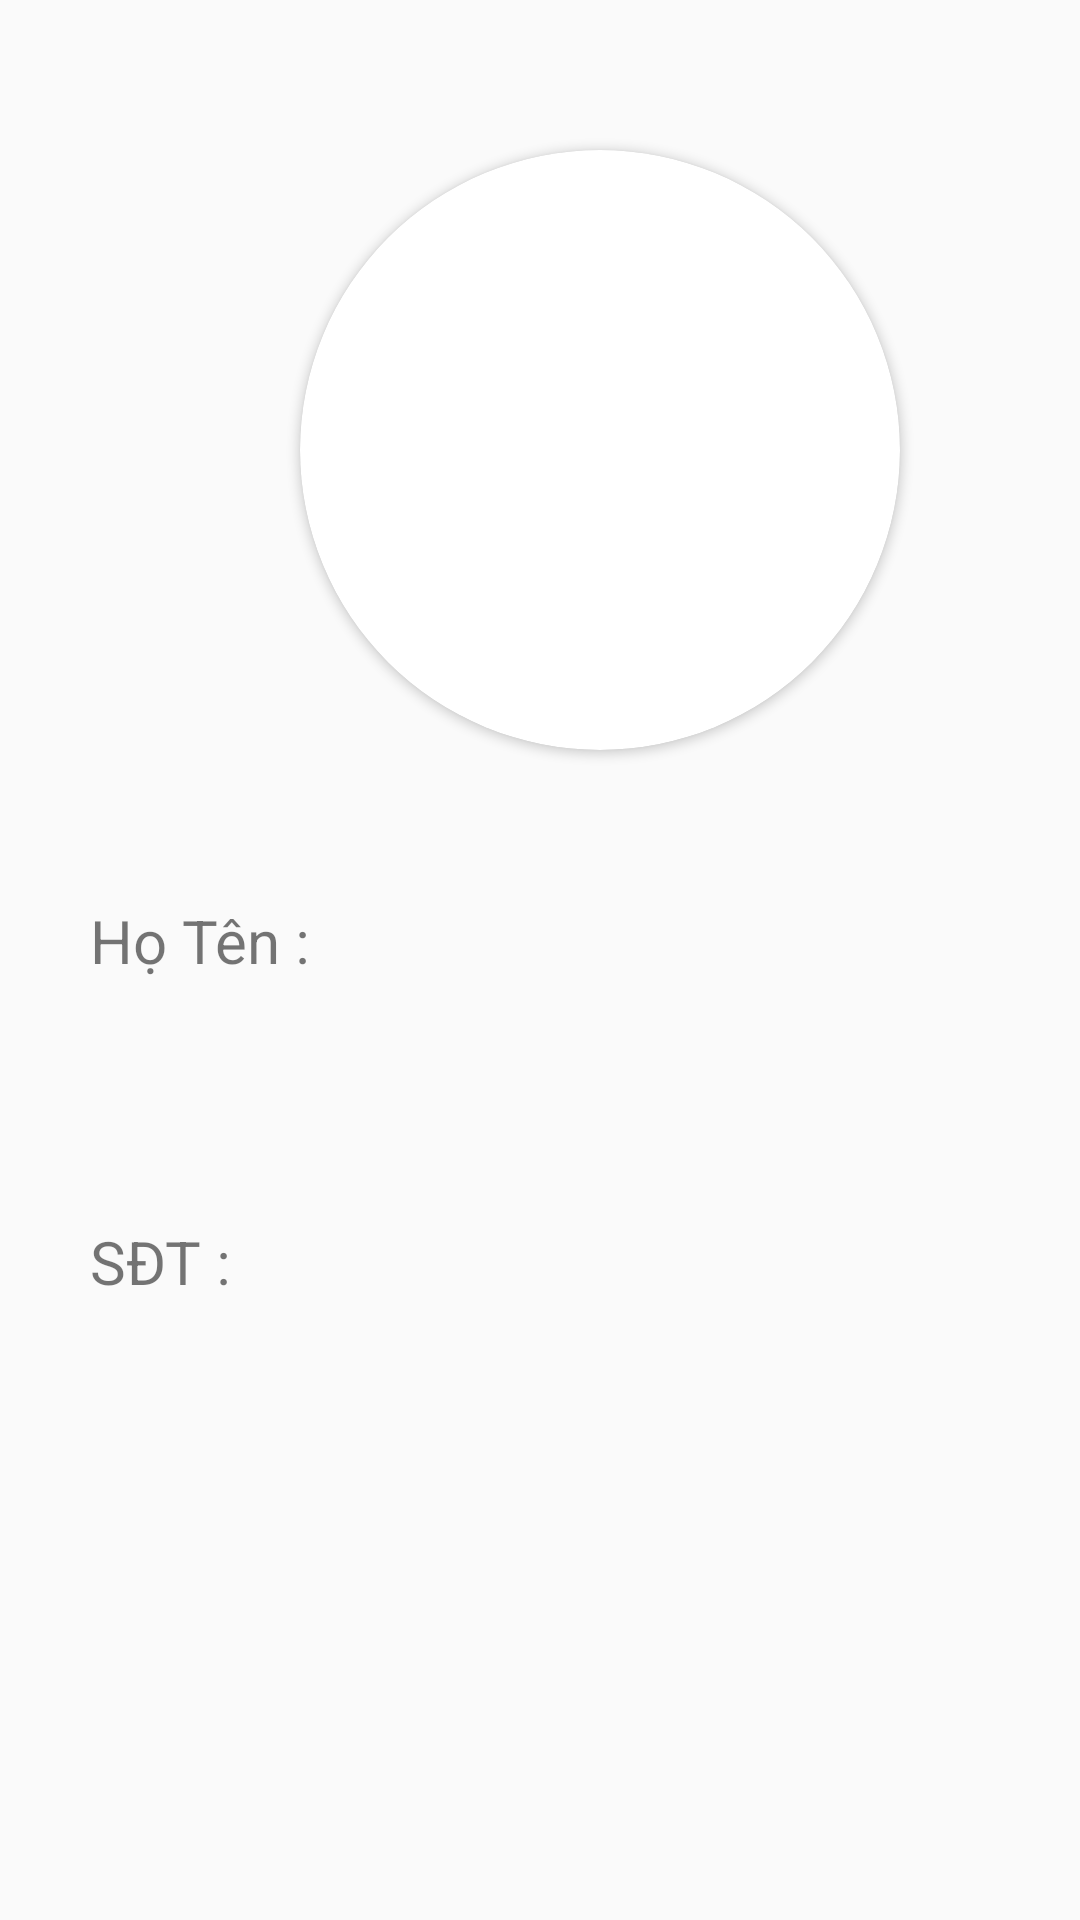

Write the Android layout XML for this screen, with the resource values it uses.
<!-- AndroidManifest.xml: application theme Theme.Login_Android -->
<!-- res/layout/activity_infor_list_view.xml -->
<?xml version="1.0" encoding="utf-8"?>
<LinearLayout xmlns:android="http://schemas.android.com/apk/res/android"
    xmlns:app="http://schemas.android.com/apk/res-auto"
    xmlns:tools="http://schemas.android.com/tools"
    android:layout_width="match_parent"
    android:layout_height="match_parent"
    android:orientation="vertical"
    tools:context=".InfoListView">

    <androidx.cardview.widget.CardView
        android:layout_width="200dp"
        android:layout_height="200dp"
        android:layout_marginLeft="100dp"
        android:layout_marginRight="100dp"
        android:layout_marginTop="50dp"
        app:cardCornerRadius="100dp">



        <ImageView
            android:id="@+id/id_img"
            android:layout_width="match_parent"
            android:layout_height="205dp"
            app:srcCompat="@drawable/emthree"
            />
    </androidx.cardview.widget.CardView>

    <LinearLayout
        android:layout_width="match_parent"
        android:layout_height="wrap_content">

        <TextView
            android:id="@+id/textView3"
            android:layout_width="wrap_content"
            android:layout_height="wrap_content"
            android:layout_marginLeft="30dp"
            android:layout_marginTop="50dp"
            android:layout_marginRight="0dp"
            android:layout_marginBottom="30dp"
            android:text="Họ Tên : "
            android:textSize="20dp" />

        <TextView
            android:id="@+id/id_name"
            android:layout_width="270dp"
            android:layout_height="wrap_content"
            android:text=""
            android:textSize="20dp"
            android:layout_marginTop="50dp"
            android:layout_marginBottom="30dp"
            android:layout_marginLeft="20dp"/>
    </LinearLayout>

    <LinearLayout
        android:layout_width="wrap_content"
        android:layout_height="wrap_content">

        <TextView
            android:id="@+id/textView5"
            android:layout_width="wrap_content"
            android:layout_height="wrap_content"
            android:layout_marginLeft="30dp"
            android:layout_marginTop="50dp"

            android:layout_marginBottom="30dp"
            android:text="SĐT : "
            android:textSize="20dp" />

        <TextView
            android:id="@+id/id_sdt"

            android:layout_width="270dp"
            android:layout_height="wrap_content"
            android:layout_marginLeft="50dp"
            android:layout_marginTop="50dp"
            android:layout_marginBottom="30dp"
            android:text=""
            android:textSize="20dp" />
    </LinearLayout>

</LinearLayout>
<!-- resources referenced by this layout -->
<resources>
  <style name="Theme.Login_Android" parent="Theme.AppCompat.DayNight">
          
          <item name="colorPrimary">@color/teal_200</item>
  
  
          <item name="colorOnPrimary">@color/white</item>
          
          <item name="colorSecondary">@color/teal_200</item>
          <item name="colorSecondaryVariant">@color/teal_700</item>
          <item name="colorOnSecondary">@color/black</item>
          
          <item name="android:statusBarColor" tools:targetApi="l">?attr/colorPrimaryVariant</item>
          
  
      </style>
  <color name="teal_200">#FF03DAC5</color>
  <color name="white">#FFFFFFFF</color>
  <color name="teal_700">#FF018786</color>
  <color name="black">#FF000000</color>
</resources>
